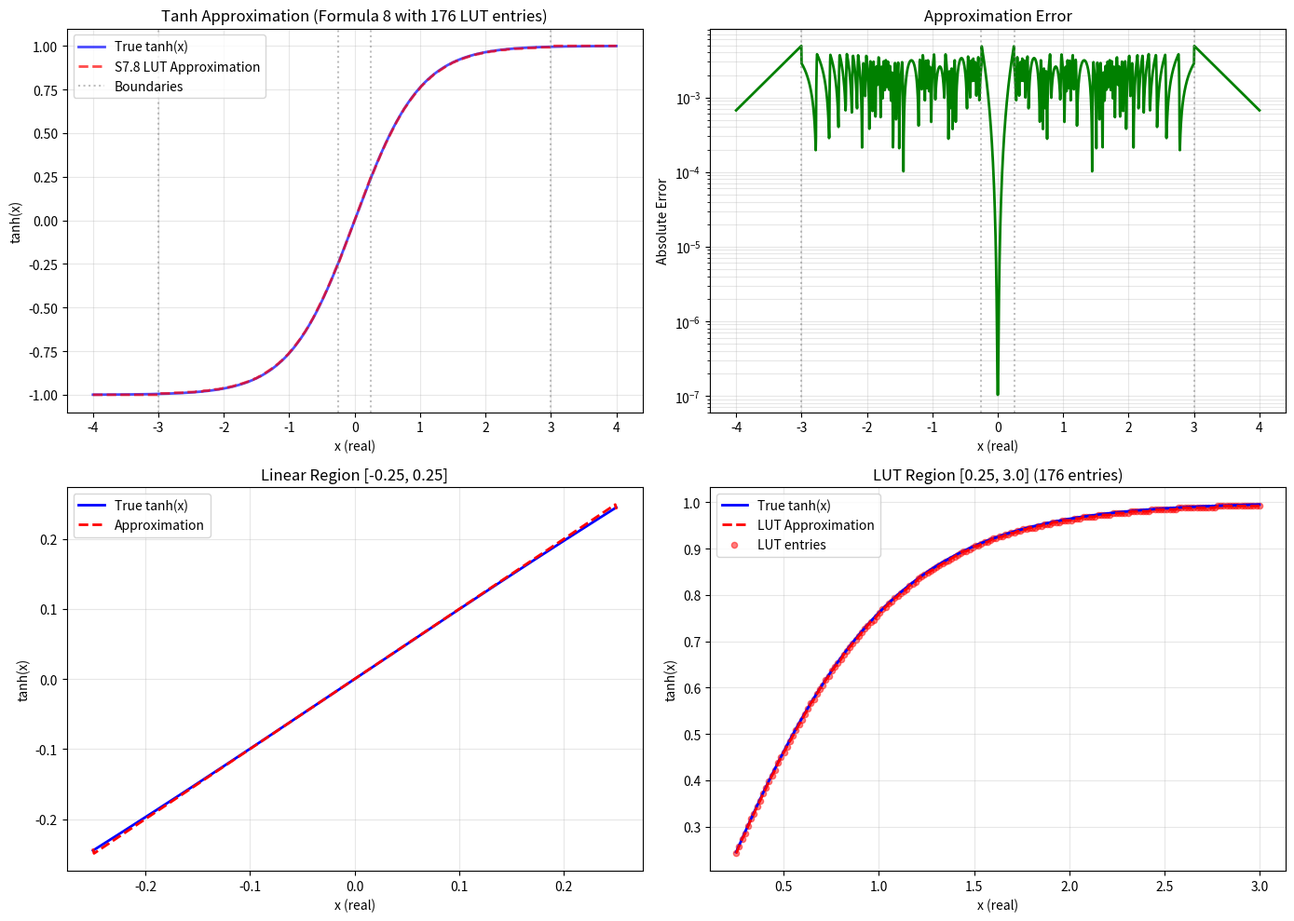

This figure's Python source:
import numpy as np
import matplotlib.pyplot as plt

class TanhS7p8:
    """Tanh approximator using S7.8 fixed-point with 176-entry LUT"""
    
    def __init__(self):
        self.frac_bits = 8
        self.lut_size = 176
        self.lut_min = 0.25
        self.lut_max = 3.0
        
        # Generate LUT
        self.lut = self._generate_lut()
        self.lut_step = (self.lut_max - self.lut_min) / (self.lut_size - 1)
    
    def _generate_lut(self):
        """Generate 176-entry LUT for range [0.25, 3.0]"""
        lut = []
        for i in range(self.lut_size):
            x = self.lut_min + i * (self.lut_max - self.lut_min) / (self.lut_size - 1)
            tanh_val = np.tanh(x)
            # Convert to S7.8: multiply by 2^8 = 256
            tanh_s7p8 = int(np.clip(tanh_val * 256, 0, 32767))
            lut.append(tanh_s7p8)
        return np.array(lut)
    
    def s7p8_to_real(self, s7p8_val):
        """Convert S7.8 fixed-point to real number"""
        # Handle signed values
        if s7p8_val > 32767:
            s7p8_val = s7p8_val - 65536
        return s7p8_val / 256.0
    
    def real_to_s7p8(self, real_val):
        """Convert real number to S7.8 fixed-point"""
        s7p8 = int(np.clip(real_val * 256, -32768, 32767))
        if s7p8 < 0:
            s7p8 = s7p8 + 65536
        return s7p8
    
    def tanh_approx(self, x_real):
        """Approximate tanh using piecewise method (Formula 8)"""
        # Handle negative values using symmetry: tanh(-x) = -tanh(x)
        if x_real < 0:
            return -self.tanh_approx(-x_real)
        
        # Case 1: Linear region [0, 0.25)
        if x_real < 0.25:
            return x_real
        
        # Case 2: LUT region [0.25, 3.0]
        elif x_real <= 3.0:
            # Find index in LUT
            idx_float = (x_real - self.lut_min) / self.lut_step
            idx = int(np.clip(idx_float, 0, self.lut_size - 1))
            
            # Linear interpolation between LUT entries
            if idx < self.lut_size - 1:
                frac = idx_float - idx
                lut_lower = self.s7p8_to_real(self.lut[idx])
                lut_upper = self.s7p8_to_real(self.lut[idx + 1])
                return lut_lower * (1 - frac) + lut_upper * frac
            else:
                return self.s7p8_to_real(self.lut[self.lut_size - 1])
        
        # Case 3: Saturation region (x > 3.0)
        else:
            return 1.0
    
    def print_lut(self):
        """Print LUT in Verilog format"""
        print("// tanh LUT for range [0.25, 3.0] in S7.8 fixed-point")
        print("// 176 entries\n")
        print("initial begin")
        for i in range(self.lut_size):
            x = self.lut_min + i * (self.lut_max - self.lut_min) / (self.lut_size - 1)
            tanh_real = self.s7p8_to_real(self.lut[i])
            print(f"    lut[{i:3d}] = 16'h{self.lut[i]:04X};  // tanh({x:.4f}) = {tanh_real:.6f}")
        print("end\n")


# Main execution
if __name__ == "__main__":
    approx = TanhS7p8()
    
    # Generate test data
    x_test = np.linspace(-4, 4, 2000)
    y_true = np.tanh(x_test)
    y_approx = np.array([approx.tanh_approx(x) for x in x_test])
    
    # Calculate error
    error = np.abs(y_true - y_approx)
    
    # Create figure with subplots
    fig, axes = plt.subplots(2, 2, figsize=(14, 10))
    
    # Plot 1: Tanh comparison
    ax = axes[0, 0]
    ax.plot(x_test, y_true, 'b-', linewidth=2, label='True tanh(x)', alpha=0.7)
    ax.plot(x_test, y_approx, 'r--', linewidth=2, label='S7.8 LUT Approximation', alpha=0.7)
    ax.axvline(x=-3, color='gray', linestyle=':', alpha=0.5, label='Boundaries')
    ax.axvline(x=-0.25, color='gray', linestyle=':', alpha=0.5)
    ax.axvline(x=0.25, color='gray', linestyle=':', alpha=0.5)
    ax.axvline(x=3, color='gray', linestyle=':', alpha=0.5)
    ax.grid(True, alpha=0.3)
    ax.set_xlabel('x (real)')
    ax.set_ylabel('tanh(x)')
    ax.set_title('Tanh Approximation (Formula 8 with 176 LUT entries)')
    ax.legend()
    
    # Plot 2: Error
    ax = axes[0, 1]
    ax.semilogy(x_test, error + 1e-7, 'g-', linewidth=2)
    ax.axvline(x=-3, color='gray', linestyle=':', alpha=0.5)
    ax.axvline(x=-0.25, color='gray', linestyle=':', alpha=0.5)
    ax.axvline(x=0.25, color='gray', linestyle=':', alpha=0.5)
    ax.axvline(x=3, color='gray', linestyle=':', alpha=0.5)
    ax.grid(True, alpha=0.3, which='both')
    ax.set_xlabel('x (real)')
    ax.set_ylabel('Absolute Error')
    ax.set_title('Approximation Error')
    
    # Plot 3: Linear region zoom
    x_linear = np.linspace(-0.25, 0.25, 500)
    y_true_linear = np.tanh(x_linear)
    y_approx_linear = np.array([approx.tanh_approx(x) for x in x_linear])
    ax = axes[1, 0]
    ax.plot(x_linear, y_true_linear, 'b-', linewidth=2, label='True tanh(x)')
    ax.plot(x_linear, y_approx_linear, 'r--', linewidth=2, label='Approximation')
    ax.grid(True, alpha=0.3)
    ax.set_xlabel('x (real)')
    ax.set_ylabel('tanh(x)')
    ax.set_title('Linear Region [-0.25, 0.25]')
    ax.legend()
    
    # Plot 4: LUT region zoom
    x_lut = np.linspace(0.25, 3.0, 500)
    y_true_lut = np.tanh(x_lut)
    y_approx_lut = np.array([approx.tanh_approx(x) for x in x_lut])
    ax = axes[1, 1]
    ax.plot(x_lut, y_true_lut, 'b-', linewidth=2, label='True tanh(x)')
    ax.plot(x_lut, y_approx_lut, 'r--', linewidth=2, label='LUT Approximation')
    ax.scatter([approx.lut_min + i * approx.lut_step for i in range(approx.lut_size)],
               [approx.s7p8_to_real(approx.lut[i]) for i in range(approx.lut_size)],
               c='red', s=20, alpha=0.5, label='LUT entries')
    ax.grid(True, alpha=0.3)
    ax.set_xlabel('x (real)')
    ax.set_ylabel('tanh(x)')
    ax.set_title('LUT Region [0.25, 3.0] (176 entries)')
    ax.legend()
    
    plt.tight_layout()
    plt.savefig('tanh_s7p8_analysis.png', dpi=150, bbox_inches='tight')
    plt.show()
    
    # Print statistics
    print("=" * 60)
    print("Tanh S7.8 Approximation Analysis")
    print("=" * 60)
    print(f"LUT Size: {approx.lut_size} entries")
    print(f"LUT Range: [{approx.lut_min}, {approx.lut_max}]")
    print(f"LUT Step: {approx.lut_step:.6f}")
    print(f"\nMax Error: {error.max():.6f}")
    print(f"Mean Error: {error.mean():.6f}")
    print(f"RMS Error: {np.sqrt((error**2).mean()):.6f}")
    
    print("\n" + "=" * 60)
    print("Sample Test Values (S7.8 Fixed-Point)")
    print("=" * 60)
    test_vals = [-3.0, -2.0, -1.0, -0.5, -0.25, 0, 0.125, 0.25, 0.5, 1.0, 2.0, 3.0, 4.0]
    print(f"{'x (real)':>10} | {'True':>10} | {'Approx':>10} | {'Error':>10} | {'S7.8 (hex)':>12}")
    print("-" * 65)
    for x in test_vals:
        true_val = np.tanh(x)
        approx_val = approx.tanh_approx(x)
        err = abs(true_val - approx_val)
        s7p8_val = approx.real_to_s7p8(approx_val)
        print(f"{x:10.3f} | {true_val:10.6f} | {approx_val:10.6f} | {err:10.6f} | 0x{s7p8_val:04X}")
    
    # Print Verilog LUT
    print("\n" + "=" * 60)
    print("Verilog LUT Output")
    print("=" * 60)
    approx.print_lut()
